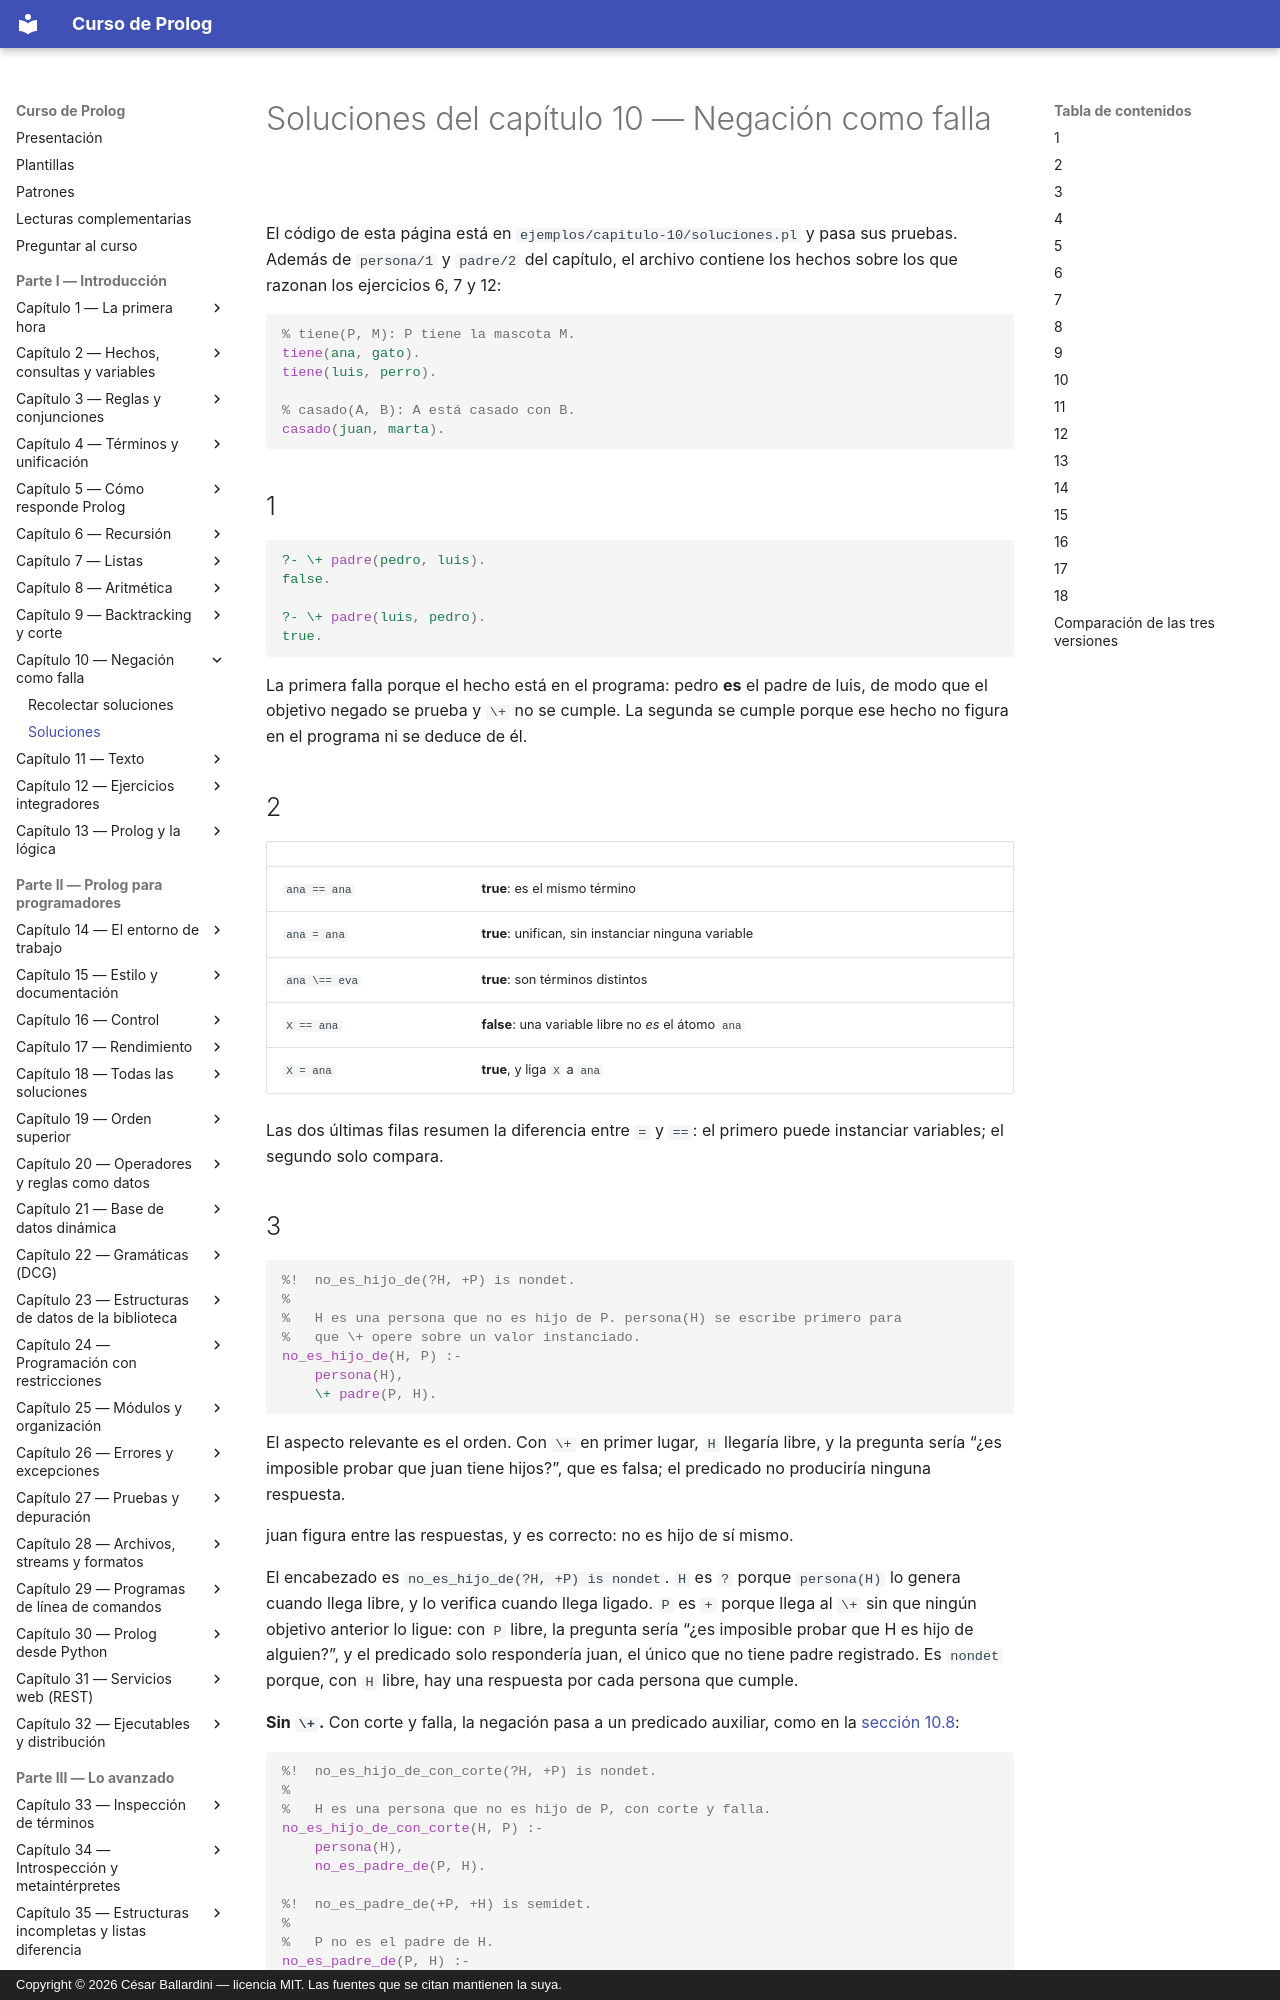

repository: CesarBallardini/curso-de-prolog · page: capitulo-10-negacion-como-falla/soluciones/index.html · generator: mkdocs · copyright: Copyright © 2026 César Ballardini — licencia MIT. Las fuentes que se citan mantienen la suya.

# Soluciones del capítulo 10 — Negación como falla

El código de esta página está en `ejemplos/capitulo-10/soluciones.pl` y pasa sus
pruebas. Además de `persona/1` y `padre/2` del capítulo, el archivo contiene los
hechos sobre los que razonan los ejercicios 6, 7 y 12:

<!-- ejemplo: capitulo-10/soluciones.pl predicado: tiene/2 casado/2 -->
```prolog
% tiene(P, M): P tiene la mascota M.
tiene(ana, gato).
tiene(luis, perro).

% casado(A, B): A está casado con B.
casado(juan, marta).
```

## 1

```prolog
?- \+ padre(pedro, luis).
false.

?- \+ padre(luis, pedro).
true.
```

La primera falla porque el hecho está en el programa: pedro **es** el padre de
luis, de modo que el objetivo negado se prueba y `\+` no se cumple. La segunda se
cumple porque ese hecho no figura en el programa ni se deduce de él.

## 2

| | |
|---|---|
| `ana == ana` | **true**: es el mismo término |
| `ana = ana` | **true**: unifican, sin instanciar ninguna variable |
| `ana \== eva` | **true**: son términos distintos |
| `X == ana` | **false**: una variable libre no *es* el átomo `ana` |
| `X = ana` | **true**, y liga `X` a `ana` |

Las dos últimas filas resumen la diferencia entre `=` y `==`: el primero puede
instanciar variables; el segundo solo compara.
